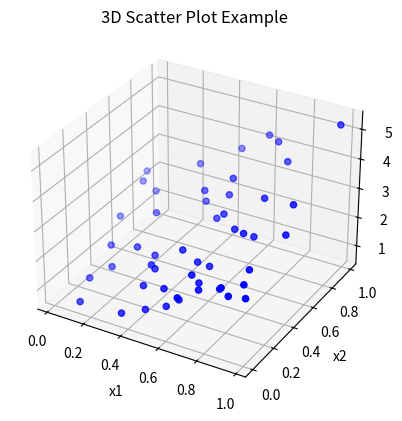

The matplotlib source for this figure:
import matplotlib.pyplot as plt
from mpl_toolkits.mplot3d import Axes3D
import numpy as np

# 随机生成数据
np.random.seed(0)
x1 = np.random.rand(50)
x2 = np.random.rand(50)
y = 2 * x1 + 3 * x2 + np.random.randn(50) * 0.2  # y 与 x1, x2 线性相关并加噪声

fig = plt.figure()
ax = fig.add_subplot(111, projection='3d')
ax.scatter(x1, x2, y, c='b', marker='o')

ax.set_xlabel('x1')
ax.set_ylabel('x2')
ax.set_zlabel('y')
ax.set_title('3D Scatter Plot Example')

plt.show()
# import matplotlib.pyplot as plt
# from mpl_toolkits.mplot3d import Axes3D

# # 假设 x1, x2, y 都是一维数组或 Series
# fig = plt.figure()
# ax = fig.add_subplot(111, projection='3d')

# ax.scatter(df['x1'], df['x2'], df['y'], c='b', marker='o')

# ax.set_xlabel('x1')
# ax.set_ylabel('x2')
# ax.set_zlabel('y')
# ax.set_title('3D Scatter Plot')

# plt.show()
